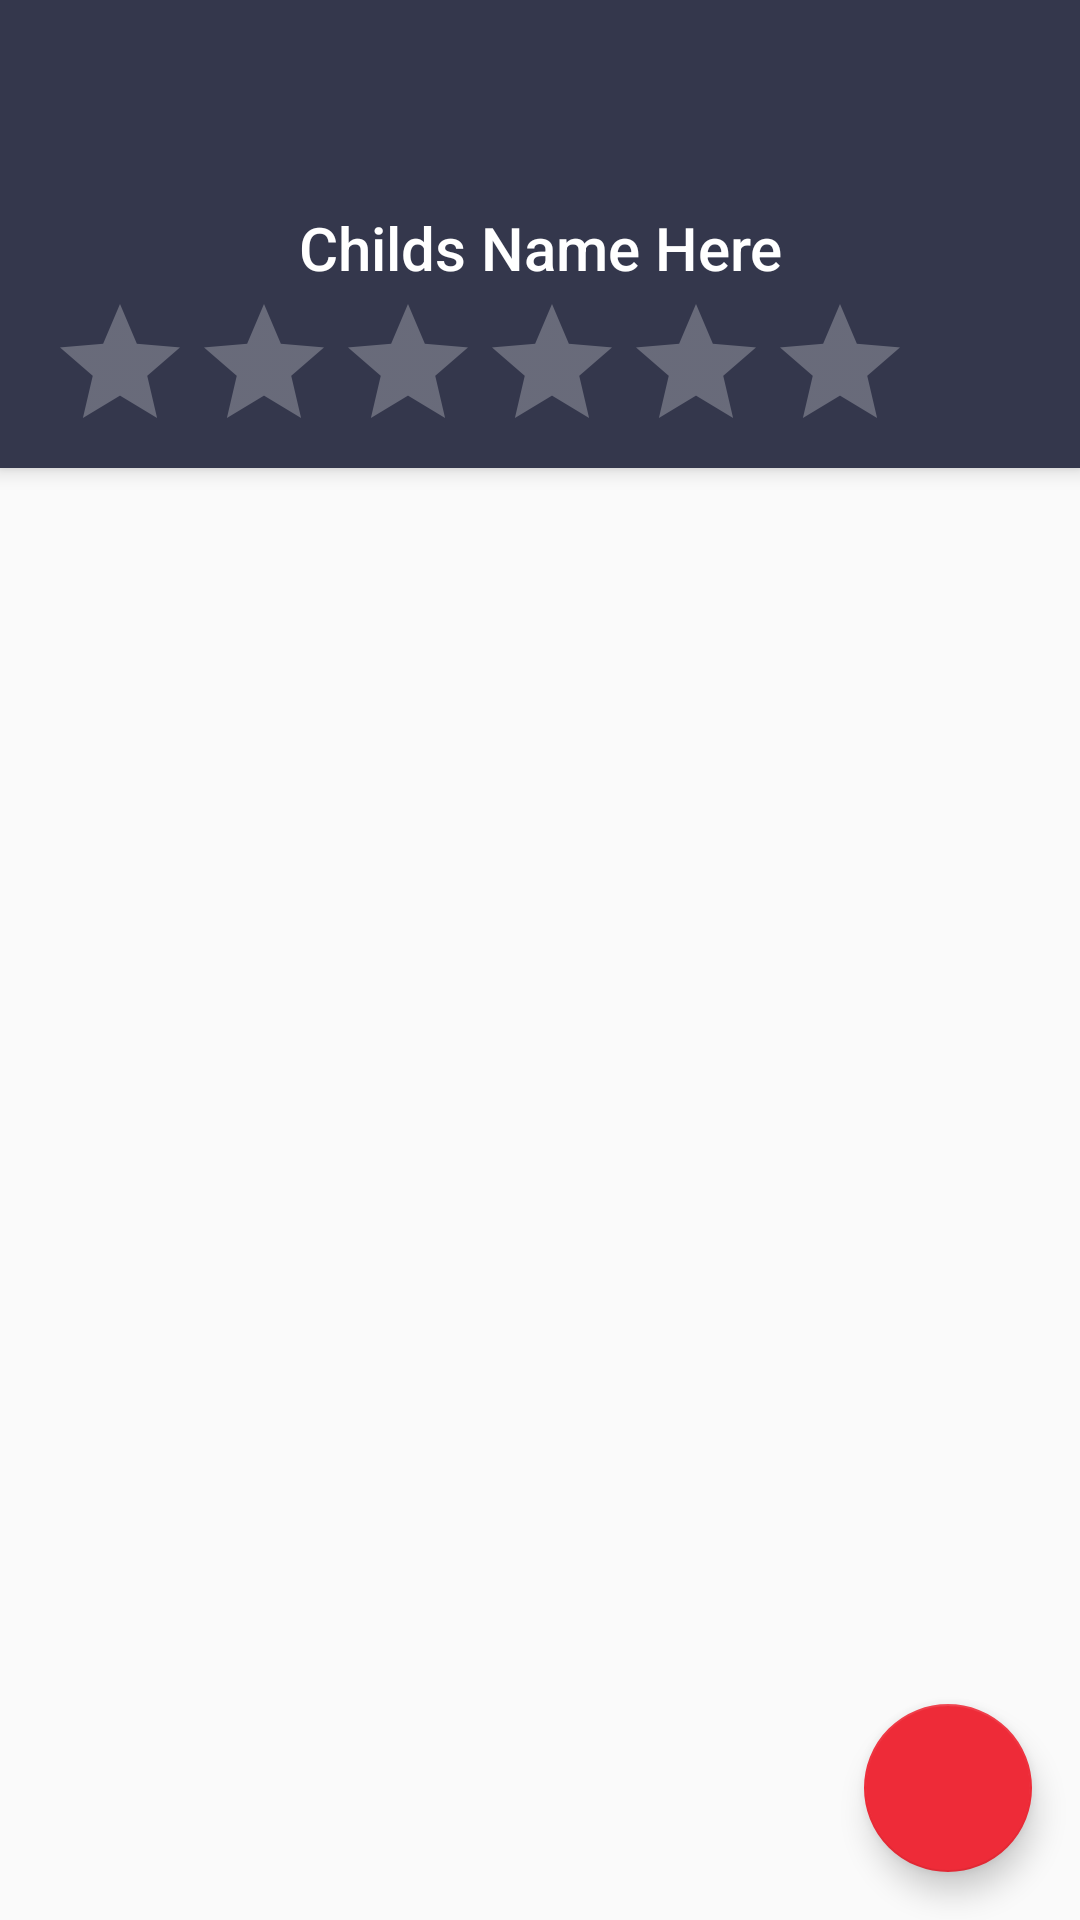

Produce the Android XML layout that renders to this screen, including the resource entries it uses.
<!-- AndroidManifest.xml: activity theme AppTheme.NoActionBar -->
<!-- res/layout/activity_main_parent.xml -->
<?xml version="1.0" encoding="utf-8"?>
<android.support.design.widget.CoordinatorLayout xmlns:android="http://schemas.android.com/apk/res/android"
    xmlns:app="http://schemas.android.com/apk/res-auto"
    xmlns:tools="http://schemas.android.com/tools"
    android:layout_width="match_parent"
    android:layout_height="match_parent"
    android:fitsSystemWindows="true"
    android:id="@+id/main_parent"
    tools:context="com.example.cassie_app.MainParentActivity">

    <android.support.design.widget.AppBarLayout
        android:id="@+id/app_bar"
        android:layout_width="match_parent"
        android:layout_height="wrap_content"
        android:fitsSystemWindows="true"
        android:theme="@style/AppTheme.AppBarOverlay">

        <ImageView
            android:id="@+id/pupil_avatar"
            android:layout_width="match_parent"
            android:layout_height="44dp"
            android:layout_marginTop="25dp"
            android:layout_weight="1"
            android:contentDescription="@string/child_avatar"
            app:srcCompat="@drawable/ic_face_black_24dp" />

        <TextView
            android:id="@+id/pupil_name"
            android:layout_width="match_parent"
            android:layout_height="wrap_content"
            android:layout_weight="1"
            android:text="@string/title_activity_main_parent"
            android:textAlignment="center"
            android:textAppearance="@style/TextAppearance.AppCompat.Title"
            android:textSize="20sp" />


        <android.support.v7.widget.Toolbar
            android:id="@+id/toolbar"
            android:layout_width="match_parent"
            android:layout_height="60dp"
            android:background="?attr/colorPrimary"
            app:layout_scrollFlags="scroll|enterAlways|snap"
            android:theme="@style/ThemeOverlay.AppCompat.Dark.ActionBar"
            app:popupTheme="@style/ThemeOverlay.AppCompat.Light">

            <RatingBar
                android:id="@+id/ratingBar"
                android:numStars="6"
                android:layout_gravity="left"
                android:layout_width="wrap_content"
                android:layout_height="wrap_content"
                android:isIndicator="true"
                android:layout_weight="1" />


        </android.support.v7.widget.Toolbar>



    </android.support.design.widget.AppBarLayout>

    <android.support.v7.widget.RecyclerView
        android:layout_width="match_parent"
        android:layout_height="match_parent"
        app:layout_behavior="@string/appbar_scrolling_view_behavior"
        android:id="@+id/rv" />

    <android.support.design.widget.FloatingActionButton
        android:id="@+id/fab_pdf"
        android:layout_width="wrap_content"
        android:layout_height="wrap_content"
        android:layout_margin="@dimen/fab_margin"
        android:layout_gravity="bottom|end"
        app:srcCompat="@drawable/ic_picture_as_pdf_black_24dp" />


</android.support.design.widget.CoordinatorLayout>
<!-- resources referenced by this layout -->
<resources>
  <dimen name="fab_margin">16dp</dimen>
  <string name="child_avatar">Child Avatar</string>
  <string name="title_activity_main_parent">Childs Name Here</string>
  <style name="AppTheme.AppBarOverlay" parent="ThemeOverlay.AppCompat.Dark.ActionBar" />
  <style name="AppTheme.NoActionBar">
          <item name="windowActionBar">false</item>
          <item name="windowNoTitle">true</item>
      </style>
</resources>
